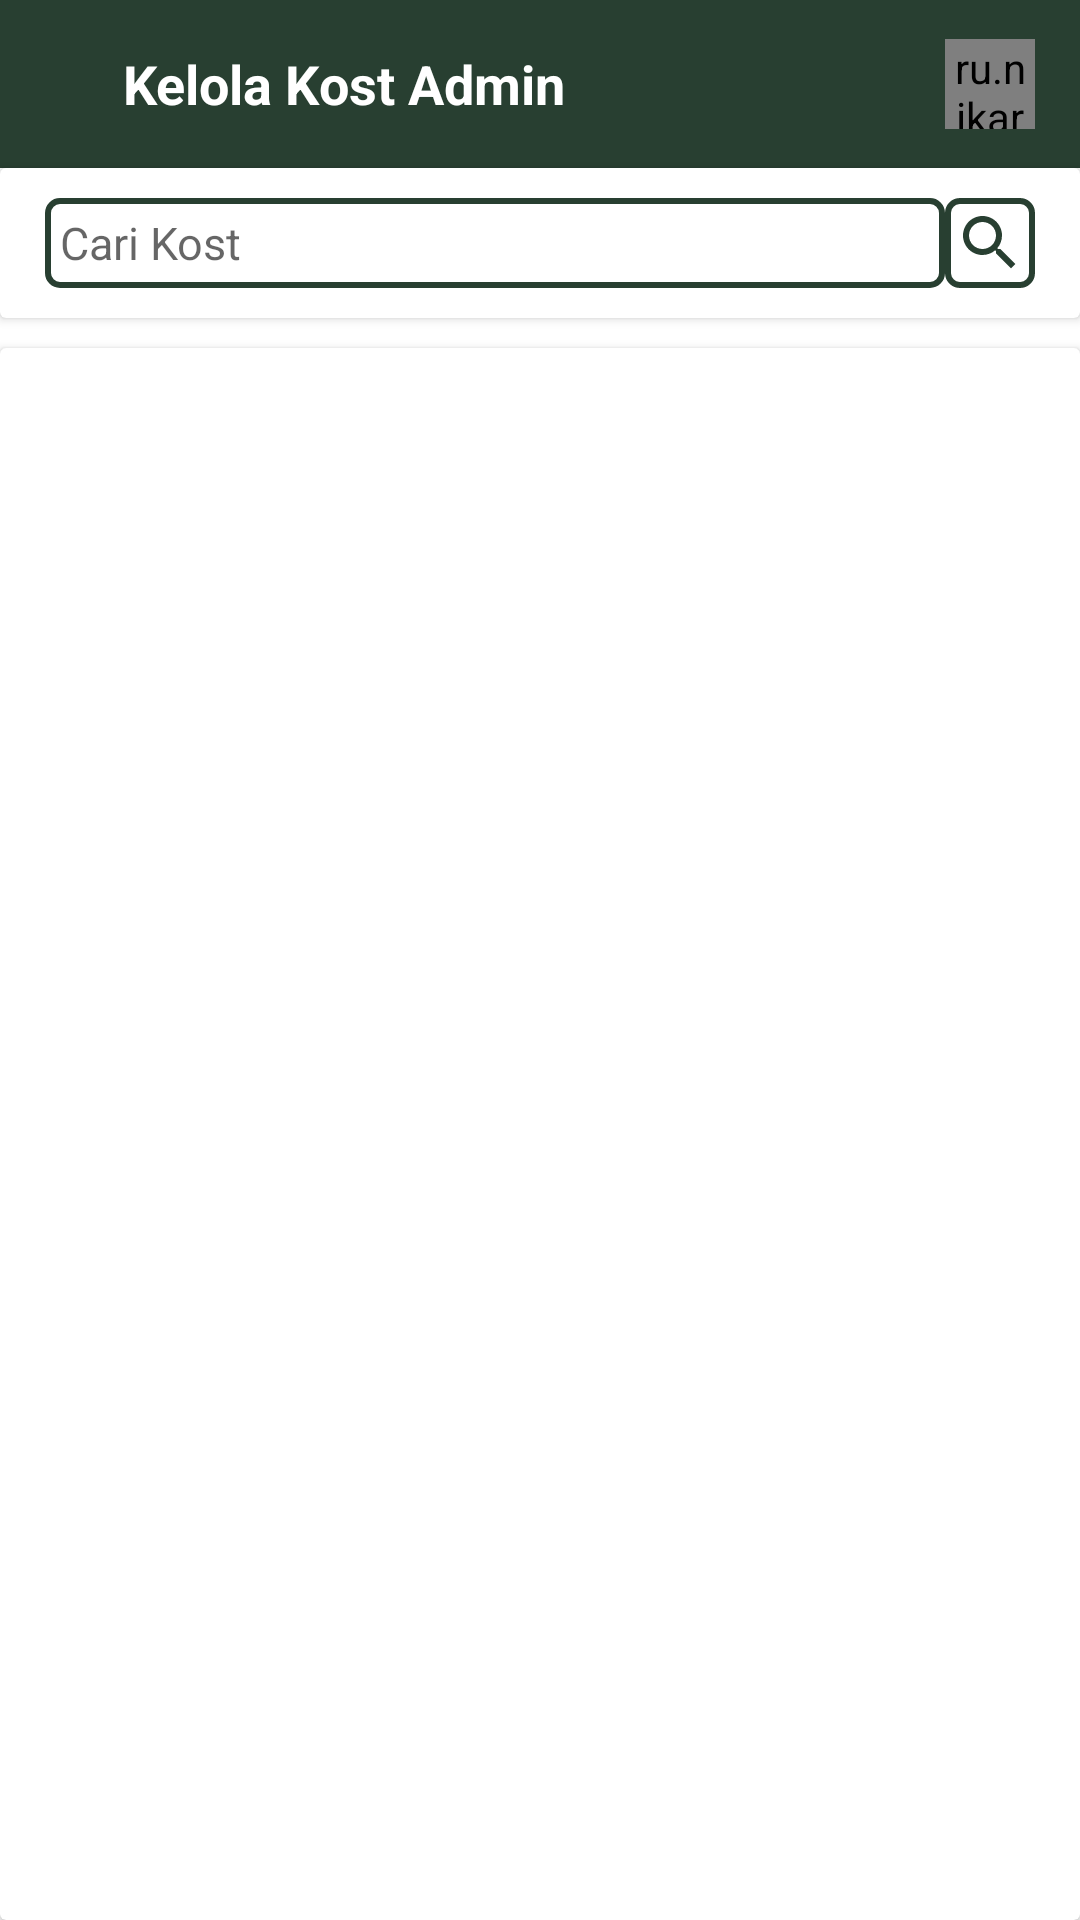

Produce the Android XML layout that renders to this screen, including the resource entries it uses.
<!-- AndroidManifest.xml: application theme AppTheme -->
<!-- res/layout/activity_kelola_kost_admin.xml -->
<?xml version="1.0" encoding="utf-8"?>
<LinearLayout
    xmlns:android="http://schemas.android.com/apk/res/android"
    xmlns:app="http://schemas.android.com/apk/res-auto"
    xmlns:tools="http://schemas.android.com/tools"
    android:layout_width="match_parent"
    android:layout_height="match_parent"
    android:orientation="vertical"
    android:background="@color/background"
    tools:context=".Profil.KelolaKost.ActivityKelolaKostAdmin">

    <com.google.android.material.appbar.AppBarLayout
        android:layout_width="match_parent"
        android:layout_height="wrap_content">

        <androidx.appcompat.widget.Toolbar
            android:id="@+id/toolbarKelolaKostAdmin"
            android:layout_width="match_parent"
            android:layout_height="wrap_content"
            android:layout_gravity="center_vertical"
            android:gravity="center_vertical"
            android:background="@color/colorPrimary"
            android:theme="@style/ThemeOverlay.AppCompat.Dark.ActionBar"
            app:popupTheme="@style/ThemeOverlay.AppCompat.Light">

            <LinearLayout
                android:layout_width="match_parent"
                android:layout_height="wrap_content"
                android:orientation="horizontal">

                <TextView
                    android:layout_width="0dp"
                    android:layout_height="wrap_content"
                    android:layout_marginStart="25dp"
                    android:layout_marginEnd="25dp"
                    android:layout_gravity="center_vertical"
                    android:layout_weight="1"
                    android:text="@string/kelola_kost_admin"
                    android:textSize="18sp"
                    android:textColor="@color/putih"
                    android:textStyle="bold"/>
                
                <ru.nikartm.support.ImageBadgeView
                    android:id="@+id/IBVVerifikasiAdmin"
                    android:layout_width="30dp"
                    android:layout_height="30dp"
                    android:layout_marginEnd="15dp"
                    android:layout_gravity="center_vertical"
                    android:src="@drawable/icon_verifikasi"
                    android:tint="@color/putih"
                    android:background="?attr/selectableItemBackground"
                    app:ibv_badgeLimitValue="true"
                    app:ibv_badgePadding="5dp"
                    app:ibv_badgeTextColor="@color/putih"
                    app:ibv_badgeTextSize="12sp"
                    app:ibv_badgeTextStyle="bold"
                    app:ibv_badgeValue="1"/>

            </LinearLayout>

        </androidx.appcompat.widget.Toolbar>

    </com.google.android.material.appbar.AppBarLayout>

    <androidx.cardview.widget.CardView
        android:layout_width="match_parent"
        android:layout_height="wrap_content"
        app:cardBackgroundColor="@color/background">

        <LinearLayout
            android:layout_width="match_parent"
            android:layout_height="wrap_content"
            android:orientation="horizontal">

            <EditText
                android:id="@+id/txtCariKostAdmin"
                android:layout_width="0dp"
                android:layout_height="30dp"
                android:layout_marginStart="15dp"
                android:layout_marginTop="10dp"
                android:layout_marginBottom="10dp"
                android:layout_weight="1"
                android:padding="5dp"
                android:inputType="text"
                android:lines="1"
                android:imeOptions="actionSearch"
                android:hint="@string/Cari_Kost"
                android:background="@drawable/bordiroutline"
                android:textColor="@color/text"
                android:textSize="15sp"
                android:textStyle="normal"
                android:textCursorDrawable="@drawable/bg_cursor"
                tools:ignore="Autofill"/>

            <ImageButton
                android:id="@+id/IBCariKostAdmin"
                android:layout_width="30dp"
                android:layout_height="30dp"
                android:layout_marginEnd="15dp"
                android:layout_gravity="center_vertical"
                android:src="@drawable/icon_cari"
                android:background="@drawable/bordiroutline"
                android:tint="@color/colorPrimary"
                tools:ignore="ContentDescription"/>

        </LinearLayout>

    </androidx.cardview.widget.CardView>

    <androidx.cardview.widget.CardView
        android:layout_width="match_parent"
        android:layout_height="match_parent"
        android:layout_marginTop="10dp"
        app:cardBackgroundColor="@color/background">

        <androidx.recyclerview.widget.RecyclerView
            android:id="@+id/RVKelolaKostAdmin"
            android:layout_width="match_parent"
            android:layout_height="wrap_content"
            android:layout_marginBottom="25dp"/>

        <RelativeLayout
            android:id="@+id/RLKelolaKostAdminKosong"
            android:layout_width="match_parent"
            android:layout_height="match_parent"
            android:gravity="center_vertical"
            android:visibility="gone">

            <ImageView
                android:id="@+id/imgBelumAdaKost"
                android:layout_width="300dp"
                android:layout_height="300dp"
                android:layout_centerHorizontal="true"
                android:src="@drawable/img_box"
                tools:ignore="ContentDescription"/>

            <TextView
                android:id="@+id/txtKelolaKostAdminKosong"
                android:layout_width="wrap_content"
                android:layout_height="wrap_content"
                android:layout_centerHorizontal="true"
                android:layout_marginBottom="50dp"
                android:layout_alignBottom="@+id/imgBelumAdaKost"
                android:padding="3dp"
                android:background="@drawable/bordirbutton"
                android:text="@string/belum_ada_kost"
                android:textColor="@color/putih"
                android:textSize="25sp"
                android:textStyle="bold"/>

        </RelativeLayout>

    </androidx.cardview.widget.CardView>

</LinearLayout>
<!-- resources referenced by this layout -->
<resources>
  <color name="background">#FFFFFF</color>
  <color name="colorPrimary">#283F31</color>
  <color name="putih">#FFFFFF</color>
  <color name="text">#353535</color>
  <!-- drawable bg_cursor (drawable) -->
  <?xml version="1.0" encoding="utf-8"?>
  <shape
      xmlns:android="http://schemas.android.com/apk/res/android">
  
      <size
          android:width="1dp"/>
  
      <solid
          android:color="@color/warnaCursor"/>
  
  </shape>
  <!-- drawable bordirbutton (drawable) -->
  <shape
      xmlns:android="http://schemas.android.com/apk/res/android"
      android:shape="rectangle">
  
      <solid
          android:color="@color/colorPrimary"/>
  
      <corners
          android:bottomRightRadius="3dp"
          android:bottomLeftRadius="3dp"
          android:topLeftRadius="3dp"
          android:topRightRadius="3dp"/>
  
  </shape>
  <!-- drawable bordiroutline (drawable) -->
  <shape
      xmlns:android="http://schemas.android.com/apk/res/android"
      android:shape="rectangle">
  
      <solid
          android:color="@color/putih"/>
  
      <corners
          android:bottomRightRadius="4dp"
          android:bottomLeftRadius="4dp"
          android:topLeftRadius="4dp"
          android:topRightRadius="4dp"/>
  
      <stroke
          android:color="@color/colorPrimary"
          android:width="2dp"/>
  
  </shape>
  <!-- drawable icon_cari (drawable) -->
  <vector android:height="24dp" android:tint="#AAACAF"
      android:viewportHeight="24.0" android:viewportWidth="24.0"
      android:width="24dp" xmlns:android="http://schemas.android.com/apk/res/android">
      <path android:fillColor="#FF000000" android:pathData="M15.5,14h-0.79l-0.28,-0.27C15.41,12.59 16,11.11 16,9.5 16,5.91 13.09,3 9.5,3S3,5.91 3,9.5 5.91,16 9.5,16c1.61,0 3.09,-0.59 4.23,-1.57l0.27,0.28v0.79l5,4.99L20.49,19l-4.99,-5zM9.5,14C7.01,14 5,11.99 5,9.5S7.01,5 9.5,5 14,7.01 14,9.5 11.99,14 9.5,14z"/>
  </vector>
  <!-- drawable icon_verifikasi (drawable) -->
  <vector android:height="24dp" android:tint="#AAACAF"
      android:viewportHeight="24.0" android:viewportWidth="24.0"
      android:width="24dp" xmlns:android="http://schemas.android.com/apk/res/android">
      <path android:fillColor="#FF000000" android:pathData="M12,1L3,5v6c0,5.55 3.84,10.74 9,12 5.16,-1.26 9,-6.45 9,-12L21,5l-9,-4zM10,17l-4,-4 1.41,-1.41L10,14.17l6.59,-6.59L18,9l-8,8z"/>
  </vector>
  <!-- drawable img_box: png bitmap (drawable, 235953 bytes) -->
  <string name="Cari_Kost">Cari Kost</string>
  <string name="belum_ada_kost">Belum Ada Kost</string>
  <string name="kelola_kost_admin">Kelola Kost Admin</string>
  <style name="AppTheme" parent="Theme.AppCompat.Light.NoActionBar">
          <item name="colorPrimary">@color/colorPrimary</item>
          <item name="colorPrimaryDark">@color/colorPrimaryDark</item>
          <item name="colorAccent">@color/colorAccent</item>
          <item name="android:statusBarColor">@color/colorPrimary</item>
          <item name="android:windowDisablePreview">true</item>
          <item name="android:backgroundDimEnabled">true</item>
          <item name="android:windowContentTransitions">true</item>
          <item name="android:windowIsTranslucent">true</item>
          <item name="android:windowBackground">@android:color/transparent</item>
      </style>
  <color name="warnaCursor">#6A6A6A</color>
  <color name="colorPrimaryDark">#3700B3</color>
  <color name="colorAccent">#283F31</color>
</resources>
